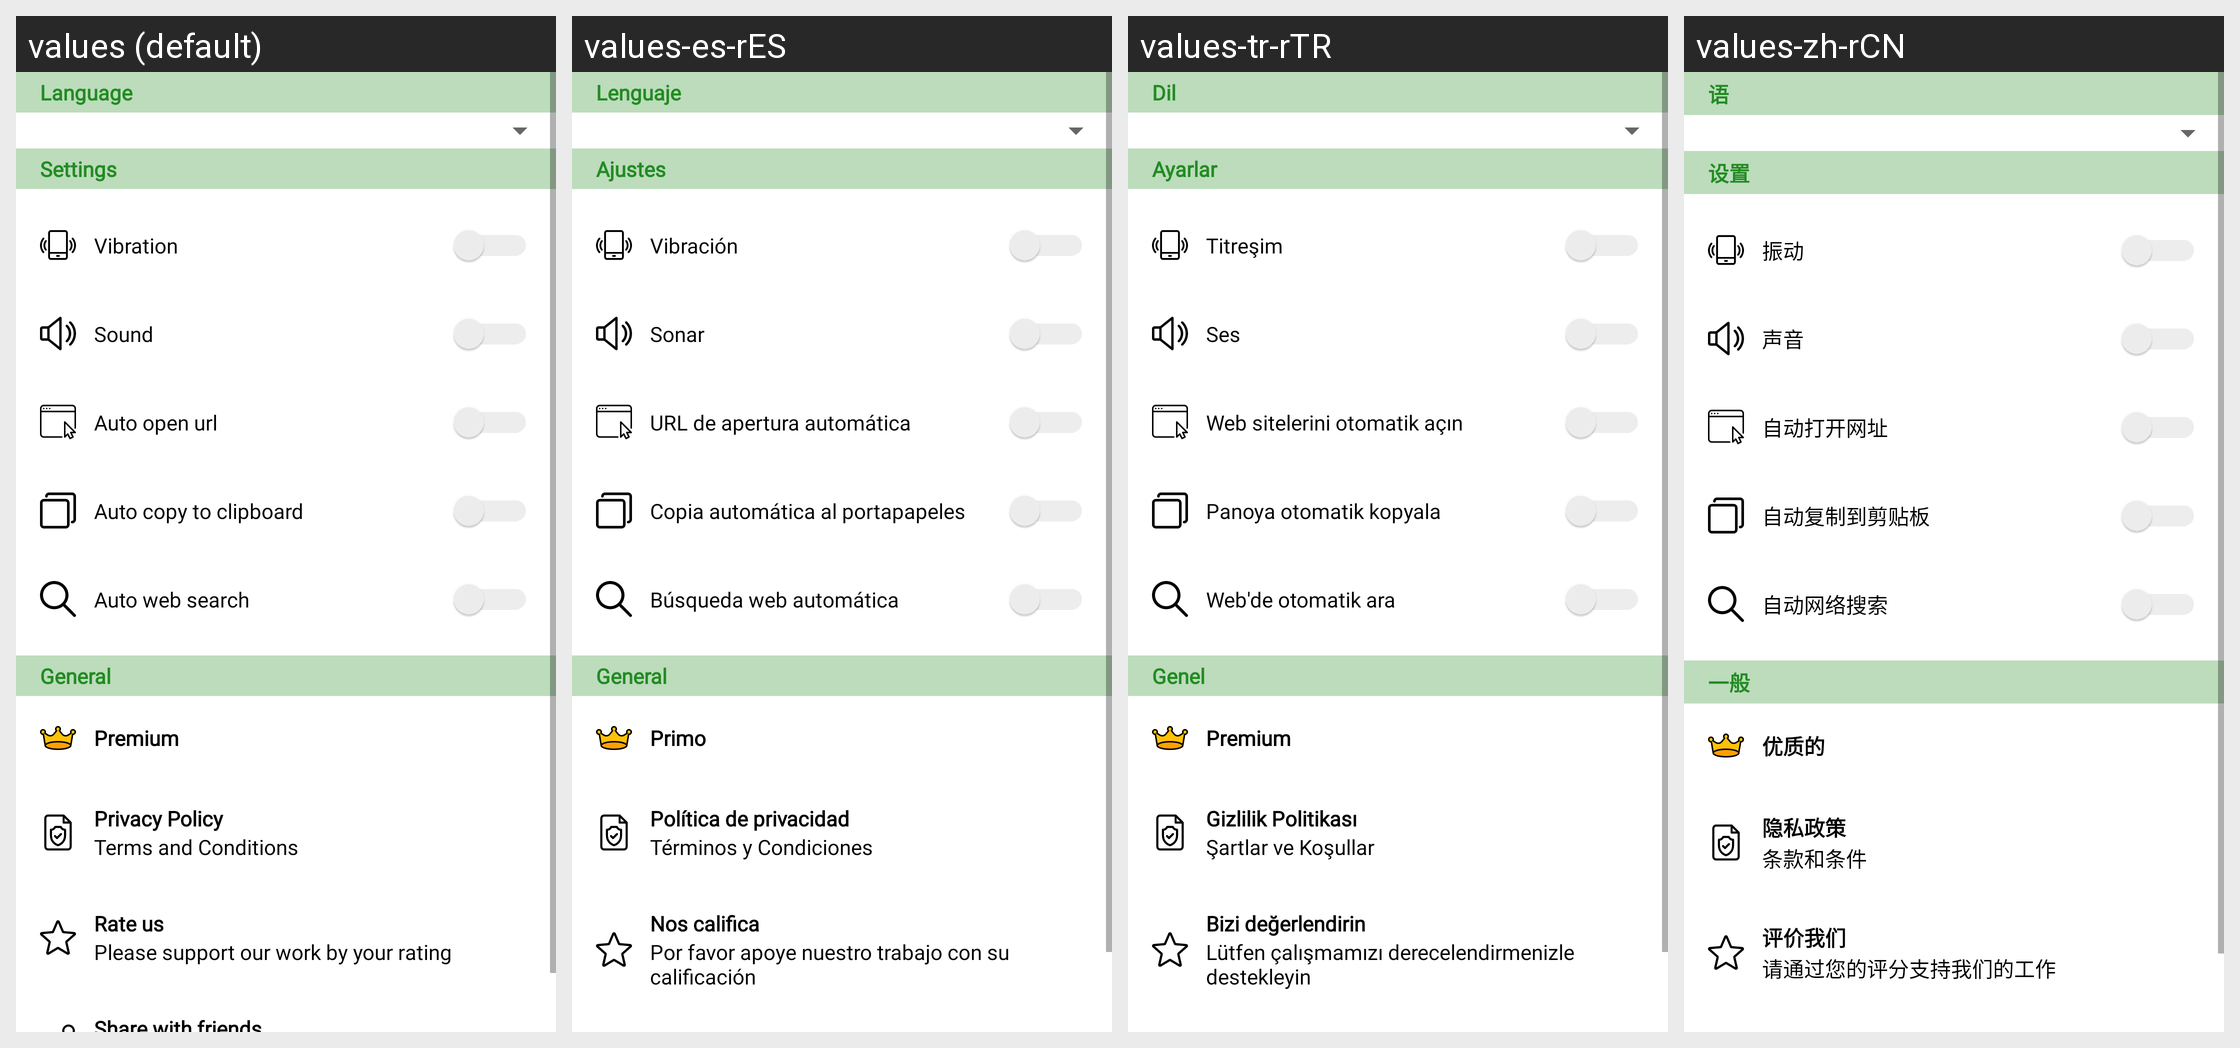

Here is an Android app screen in its default locale and in the app's own translations. Write out the translated-string differences for the strings that appear on this screen.
Android screen res/layout/fragment_settings.xml rendered under 4 locales, left to right: values (default), values-es-rES, values-tr-rTR, values-zh-rCN. Device: Nexus 5 (rendered at 1080×1920; each locale shown at half size, 540×960, under a caption strip naming it); theme AppTheme.
Other locales in the repository, not shown: values-de-rDE, values-hi-rIN, values-it-rIT.
Strings drawn on this screen, with the default value and each locale's value (text and hints the layout hard-codes, and strings that could not be matched under every locale, appear in the picture but are not listed):

language
  values: Language
  values-es-rES: Lenguaje
  values-tr-rTR: Dil
  values-zh-rCN: 语

settings
  values: Settings
  values-es-rES: Ajustes
  values-tr-rTR: Ayarlar
  values-zh-rCN: 设置

vibration
  values: Vibration
  values-es-rES: Vibración
  values-tr-rTR: Titreşim
  values-zh-rCN: 振动

sound
  values: Sound
  values-es-rES: Sonar
  values-tr-rTR: Ses
  values-zh-rCN: 声音

auto_open_url
  values: Auto open url
  values-es-rES: URL de apertura automática
  values-tr-rTR: Web sitelerini otomatik açın
  values-zh-rCN: 自动打开网址

auto_copy_to_clipboard
  values: Auto copy to clipboard
  values-es-rES: Copia automática al portapapeles
  values-tr-rTR: Panoya otomatik kopyala
  values-zh-rCN: 自动复制到剪贴板

auto_web_search
  values: Auto web search
  values-es-rES: Búsqueda web automática
  values-tr-rTR: Web'de otomatik ara
  values-zh-rCN: 自动网络搜索

general
  values: General
  values-es-rES: General
  values-tr-rTR: Genel
  values-zh-rCN: 一般

premium
  values: Premium
  values-es-rES: Primo
  values-tr-rTR: Premium
  values-zh-rCN: 优质的

privacy_policy
  values: Privacy Policy
  values-es-rES: Política de privacidad
  values-tr-rTR: Gizlilik Politikası
  values-zh-rCN: 隐私政策

terms_and_conditions
  values: Terms and Conditions
  values-es-rES: Términos y Condiciones
  values-tr-rTR: Şartlar ve Koşullar
  values-zh-rCN: 条款和条件

rate_us
  values: Rate us
  values-es-rES: Nos califica
  values-tr-rTR: Bizi değerlendirin
  values-zh-rCN: 评价我们

rate_us_description
  values: Please support our work by your rating
  values-es-rES: Por favor apoye nuestro trabajo con su calificación
  values-tr-rTR: Lütfen çalışmamızı derecelendirmenizle destekleyin
  values-zh-rCN: 请通过您的评分支持我们的工作
